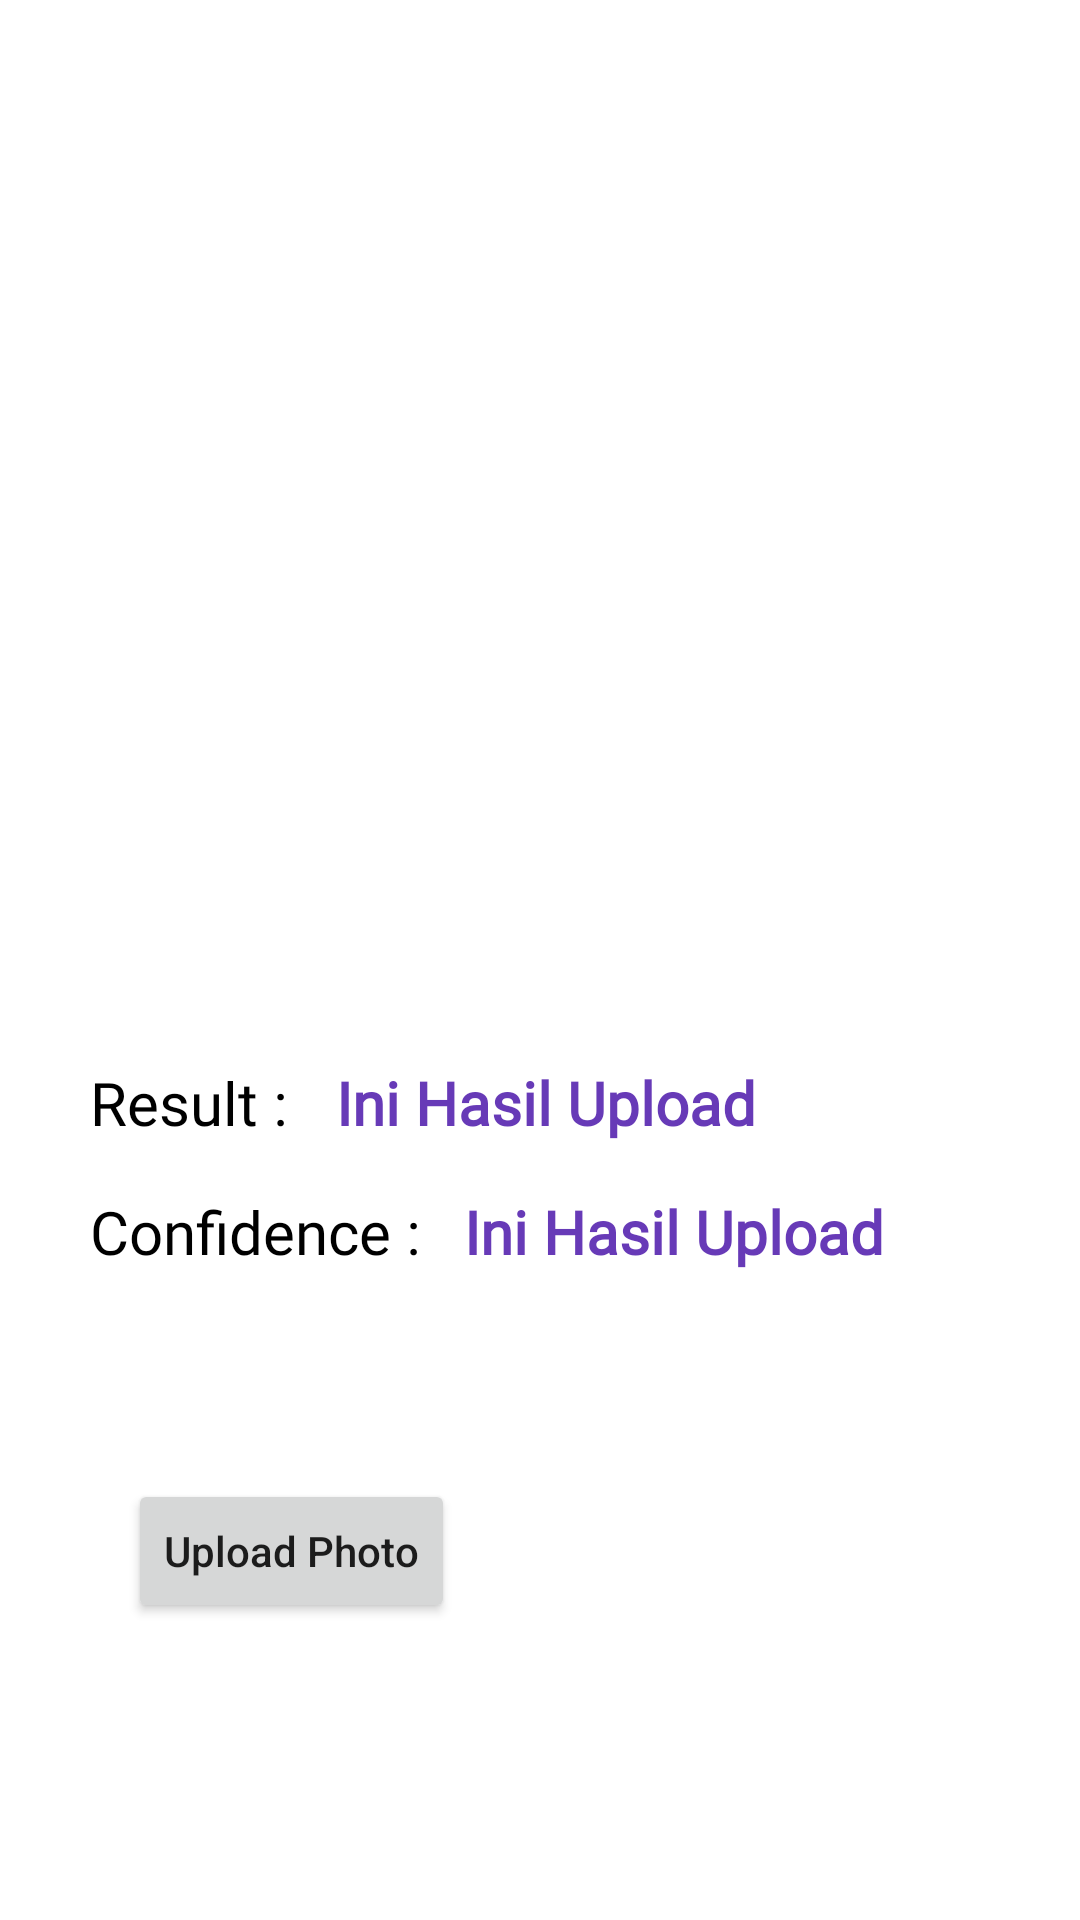

Here is an Android app screen rendered from its layout file. Give the layout XML and the strings, colors and styles it references.
<!-- AndroidManifest.xml: application theme Theme.Yourpetcare -->
<!-- res/layout/fragment_scan.xml -->
<?xml version="1.0" encoding="utf-8"?>
<androidx.constraintlayout.widget.ConstraintLayout xmlns:android="http://schemas.android.com/apk/res/android"
    xmlns:app="http://schemas.android.com/apk/res-auto"
    xmlns:tools="http://schemas.android.com/tools"
    android:layout_width="match_parent"
    android:layout_height="match_parent"
    android:id="@+id/layout_root"
    tools:context=".scan.ScanFragment">

    <ImageView
        android:id="@+id/img_preview"
        android:src="@drawable/ic_baseline_image_24"
        android:layout_width="match_parent"
        android:layout_height="300dp"
        android:layout_margin="30dp"
        app:layout_constraintEnd_toEndOf="parent"
        app:layout_constraintStart_toStartOf="parent"
        app:layout_constraintTop_toTopOf="parent" />

    <ProgressBar
        android:id="@+id/progressbar_scan"
        android:visibility="gone"
        android:layout_width="wrap_content"
        android:layout_height="wrap_content"
        app:layout_constraintBottom_toBottomOf="@+id/img_preview"
        app:layout_constraintEnd_toEndOf="@+id/img_preview"
        app:layout_constraintStart_toStartOf="@+id/img_preview"
        app:layout_constraintTop_toTopOf="@+id/img_preview" />
    <TextView
        android:id="@+id/textView4"
        android:layout_width="wrap_content"
        android:layout_height="wrap_content"
        android:layout_marginTop="24dp"
        android:fontFamily="@font/intermedium"
        android:text="Result : "
        android:textColor="@color/black"
        android:textSize="20sp"
        app:layout_constraintStart_toStartOf="@+id/img_preview"
        app:layout_constraintTop_toBottomOf="@+id/img_preview" />

    <TextView
        android:id="@+id/tv_result"
        android:layout_width="wrap_content"
        android:layout_height="wrap_content"
        android:layout_marginStart="8dp"
        android:fontFamily="@font/intermedium"
        android:text="Ini Hasil Upload"
        android:textColor="#673AB7"
        android:textSize="20sp"
        android:textStyle="bold"
        app:layout_constraintBottom_toBottomOf="@+id/textView4"
        app:layout_constraintEnd_toEndOf="@+id/img_preview"
        app:layout_constraintHorizontal_bias="0.037"
        app:layout_constraintStart_toEndOf="@+id/textView4"
        app:layout_constraintVertical_bias="0.0" />
    <TextView
        android:id="@+id/textView5"
        android:layout_width="wrap_content"
        android:layout_height="wrap_content"
        android:layout_marginTop="16dp"
        android:fontFamily="@font/intermedium"
        android:text="Confidence : "
        android:textColor="@color/black"
        android:textSize="20sp"
        app:layout_constraintStart_toStartOf="@+id/textView4"
        app:layout_constraintTop_toBottomOf="@+id/textView4" />

    <TextView
        android:id="@+id/tv_result_confidence"
        android:layout_width="wrap_content"
        android:layout_height="wrap_content"
        android:layout_marginStart="8dp"
        android:fontFamily="@font/intermedium"
        android:text="Ini Hasil Upload"
        android:textColor="#673AB7"
        android:textSize="20sp"
        android:textStyle="bold"
        app:layout_constraintBottom_toBottomOf="@+id/textView5"
        app:layout_constraintEnd_toEndOf="@+id/img_preview"
        app:layout_constraintHorizontal_bias="0.037"
        app:layout_constraintStart_toEndOf="@+id/textView5"
        app:layout_constraintVertical_bias="0.0" />


    <Button
        android:id="@+id/btn_take_photo"
        android:layout_width="wrap_content"
        android:layout_height="wrap_content"
        android:layout_marginBottom="52dp"
        android:text="Upload Photo"
        android:textAllCaps="false"
        app:layout_constraintBottom_toBottomOf="parent"
        app:layout_constraintEnd_toEndOf="parent"
        app:layout_constraintHorizontal_bias="0.057"
        app:layout_constraintStart_toStartOf="@+id/textView4"
        app:layout_constraintTop_toBottomOf="@+id/textView4"
        app:layout_constraintVertical_bias="0.705" />


</androidx.constraintlayout.widget.ConstraintLayout>
<!-- resources referenced by this layout -->
<resources>
  <style name="Theme.Yourpetcare" parent="Theme.MaterialComponents.DayNight.NoActionBar">
          
          <item name="colorPrimary">@color/purple_500</item>
          <item name="colorPrimaryVariant">@color/purple_700</item>
          <item name="colorOnPrimary">@color/white</item>
          
          <item name="colorSecondary">@color/teal_200</item>
          <item name="colorSecondaryVariant">@color/teal_700</item>
          <item name="colorOnSecondary">@color/black</item>
          
          <item name="android:statusBarColor" tools:targetApi="l">?attr/colorPrimaryVariant</item>
          
      </style>
  <!-- not gathered from this repository: default colours our renderer supplied (Android Studio template values) -->
  <color name="purple_500">#FF6200EE</color>
  <color name="purple_700">#FF3700B3</color>
  <color name="teal_200">#FF03DAC5</color>
  <color name="teal_700">#FF018786</color>
  <color name="black">#FF000000</color>
  <color name="white">#FFFFFFFF</color>
</resources>
